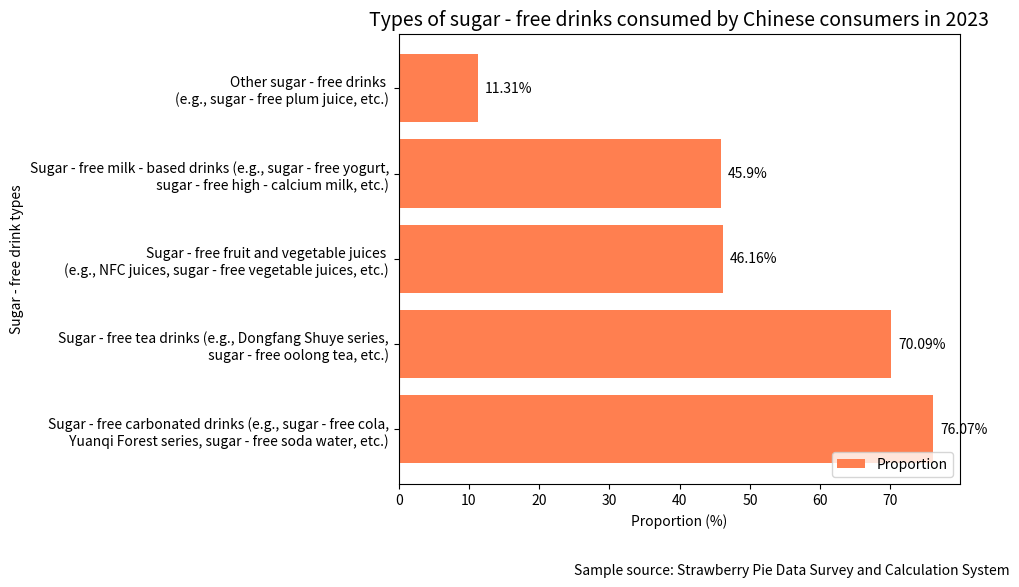

Write Python code to recreate this figure.
import matplotlib.pyplot as plt
import numpy as np

# Data preparation
drink_types = [
    "Sugar - free carbonated drinks (e.g., sugar - free cola,\n Yuanqi Forest series, sugar - free soda water, etc.)",
    "Sugar - free tea drinks (e.g., Dongfang Shuye series,\n sugar - free oolong tea, etc.)",
    "Sugar - free fruit and vegetable juices \n(e.g., NFC juices, sugar - free vegetable juices, etc.)",
    "Sugar - free milk - based drinks (e.g., sugar - free yogurt,\n sugar - free high - calcium milk, etc.)",
    "Other sugar - free drinks \n(e.g., sugar - free plum juice, etc.)"
]
proportions = [76.07, 70.09, 46.16, 45.90, 11.31]  # Proportion (%)

x = np.arange(len(drink_types))

fig, ax = plt.subplots(figsize=(10, 6))

# Draw a horizontal bar chart
bars = ax.barh(x, proportions, color='coral')
ax.set_title('Types of sugar - free drinks consumed by Chinese consumers in 2023', fontsize=14)
ax.set_xlabel('Proportion (%)')
ax.set_ylabel('Sugar - free drink types')
ax.set_yticks(x)
ax.set_yticklabels(drink_types)

# Add numerical annotations
for i, proportion in enumerate(proportions):
    ax.text(proportion + 1, i, f'{proportion}%', ha='left', va='center', color='black')

# Add a legend and sample source description
ax.legend(bars, ['Proportion'], loc='lower right')
ax.text(0.7, -0.2, 'Sample source: Strawberry Pie Data Survey and Calculation System', 
        fontsize=10, ha='center', transform=ax.transAxes)

plt.tight_layout()
plt.show()
